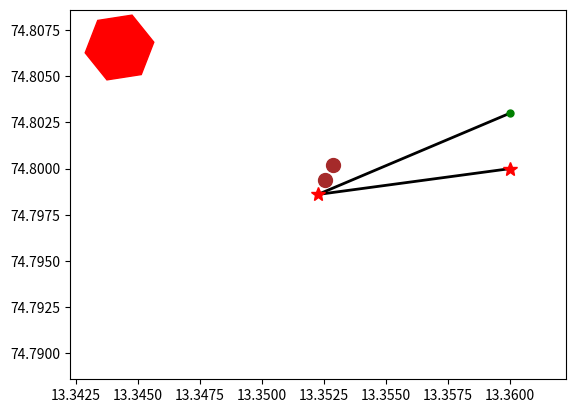

This chart was generated by the following Python code:
import matplotlib.pyplot as plt
from matplotlib.path import Path
import matplotlib.patches as patches
import math
lati = 13.352256
loni = 74.798603
latf = 13.360000
lonf = 74.800000
lat3 = 13.360000
lon3 = 74.803000
latmin = lati - 0.010000
lonmin = loni - 0.010000
latmax = lati + 0.010000
lonmax = loni + 0.010000


verts1 = [
    (lati, loni), # left, bottom
    (latf, lonf), # left, top
    ]

verts2 = [
    (lati, loni), # left, bottom
    (lat3, lon3), # left, top
    ]

codes = [Path.MOVETO,
         Path.LINETO,
        ]

path1 = Path(verts1, codes)
path2 = Path(verts2, codes)


    


tan1=(lonf-loni)/(latf-lati)
tan2=(lon3-loni)/(lat3-lati)
tan = tan2 -tan1
theta1 = math.atan(tan)
theta1 = (theta1*180)/3.14

print(theta1)
fig = plt.figure()
ax = fig.add_subplot(111)
patch1 = patches.PathPatch(path1, facecolor='orange', lw=2)
patch2 = patches.PathPatch(path2, facecolor='orange', lw=2)
ax.add_patch(patch1)
ax.add_patch(patch2)
ax.set_xlim(latmin,latmax)
ax.set_ylim(lonmin,lonmax)
ax.plot(lati, loni, marker='*', color='red', markersize=10)
ax.plot(latf, lonf, marker='*', color='red', markersize=10)
ax.plot(lat3, lon3, marker='o', color='green', markersize=5)

ax.plot(latmin + 0.002, lonmax - 0.002, marker=(6, 0, -theta1), color='red', markersize=50)

lat = lati
lon = loni
while(lat < latf and lon < lonf):
    lat = lat + 0.0003
    lon = lon + 0.0008
    ax.plot(lat,lon,marker='o',markersize=10, color='brown')
    #lat = lat + 0.001
    #lon = lon + 0.001
    #plt.draw()
    plt.pause(1)


plt.show()
